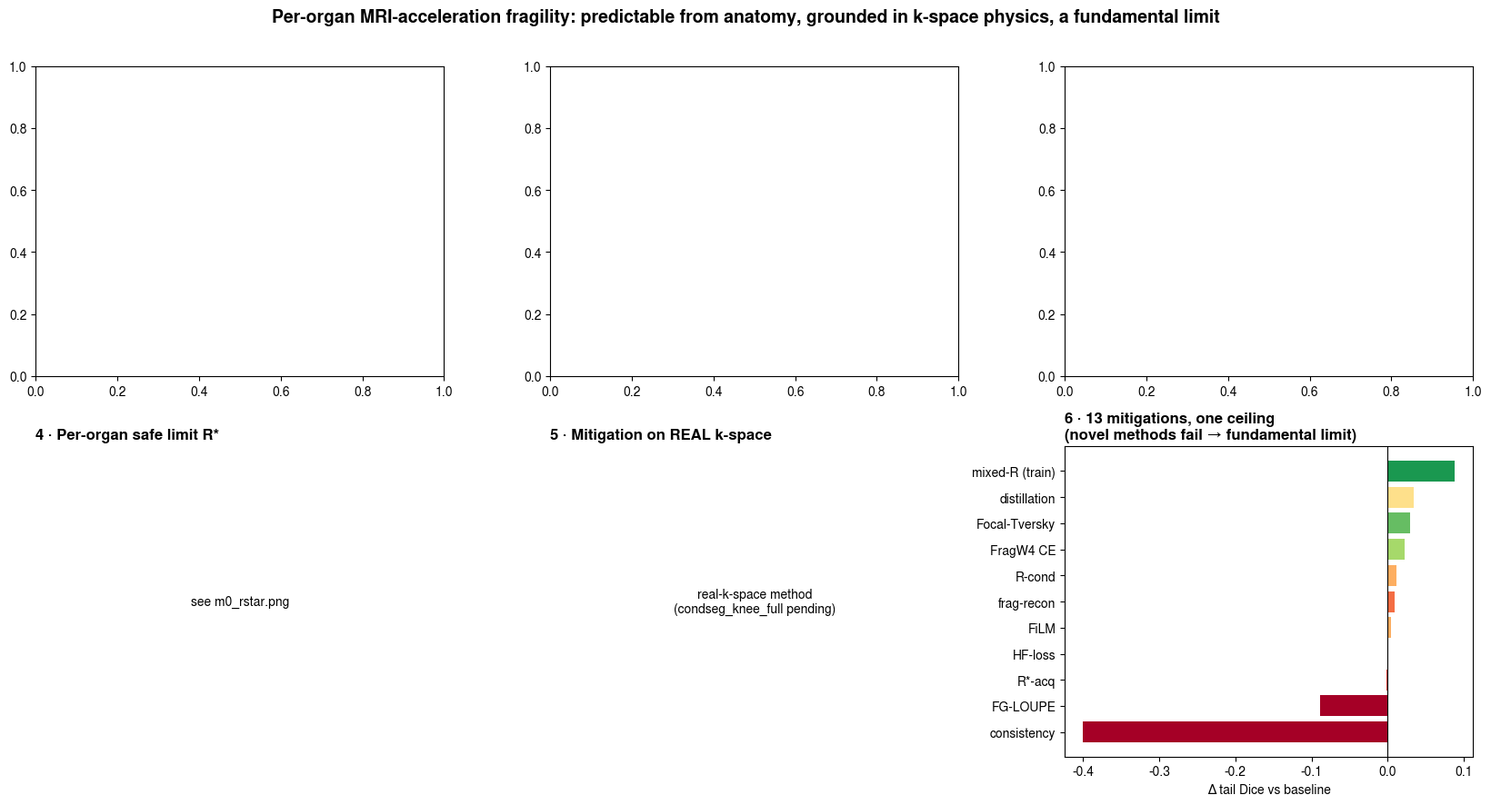

Here is the Python script that generated this plot: (Note: this script raises an exception after producing the figure.)
"""(b) THE MONEY FIGURE — the whole thesis in one 2x3 panel, from the saved results:
  1 per-organ fragility (tail vs large)   2 the Spectral Fragility Law (centroid->drop)   3 mechanism on REAL k-space
  4 R* safe limits                          5 mitigation proven on REAL k-space              6 negative-results (fundamental limit)
Reads existing jsons; graceful if a result isn't in yet. Run with base-anaconda (matplotlib). -> outputs/plots/money_figure.png"""
import json, os, numpy as np
import matplotlib as mpl; mpl.use("Agg"); import matplotlib.pyplot as plt
from scipy.stats import pearsonr
mpl.rcParams.update({"font.family": "sans-serif", "font.sans-serif": ["Nimbus Sans", "Liberation Sans", "DejaVu Sans"]})
R = "outputs/results"
def load(f):
    p = f"{R}/{f}"; return json.load(open(p)) if os.path.exists(p) else None

fig, ax = plt.subplots(2, 3, figsize=(16.5, 9)); ax = ax.ravel()

# 1 — per-organ fragility
rows = load("m0_law_v2.json")
if rows:
    rows = sorted(rows["rows"], key=lambda r: -r["drop"])
    cols = ["#d73027" if r["tail"] else "#4575b4" for r in rows]
    ax[0].barh([r["organ"] for r in rows][::-1], [r["drop"] for r in rows][::-1], color=cols[::-1])
    ax[0].set_xlabel("Dice drop  clean → R8"); ax[0].set_title("1 · Per-organ fragility (R1→R8)", fontweight="bold", loc="left")
    ax[0].text(.97, .04, "red = tail organs", transform=ax[0].transAxes, ha="right", color="#d73027", fontsize=9)

# 2 — the law
if rows:
    c = np.array([r["centroid"] for r in rows]); d = np.array([r["drop"] for r in rows]); t = np.array([r["tail"] for r in rows])
    ax[1].scatter(c[~t], d[~t], c="#4575b4", s=55, label="large"); ax[1].scatter(c[t], d[t], c="#d73027", s=55, label="tail")
    b, m = np.polynomial.polynomial.polyfit(c, d, 1); xx = np.linspace(c.min(), c.max(), 50)
    ax[1].plot(xx, b + m * xx, "k--", lw=1.4); r_ = pearsonr(c, d)[0]
    ax[1].set_xlabel("spectral centroid (anatomy)"); ax[1].set_ylabel("Dice drop")
    ax[1].set_title(f"2 · Spectral Fragility Law  (r={r_:.2f})", fontweight="bold", loc="left"); ax[1].legend(fontsize=8)

# 3 — mechanism on real k-space
mc = load("skmtea_law_multicase.json")
if mc:
    rs = list(mc["percase_r"].values()); ax[2].hist(rs, bins=14, color="#1a9850", alpha=.85, edgecolor="white")
    ax[2].axvline(mc["percase_r_mean"], color="k", ls="--", lw=1.5)
    ax[2].set_xlabel("per-case Pearson r (energy→error)"); ax[2].set_ylabel("# cases")
    ax[2].set_title(f"3 · Mechanism on REAL k-space\n(44 qDESS cases, r={mc['percase_r_mean']:.3f}±{mc['percase_r_std']:.3f})", fontweight="bold", loc="left")

# 4 — R*
rst = load("m0_rstar.json")
ax[3].set_title("4 · Per-organ safe limit R*", fontweight="bold", loc="left")
if rst and "rows" in rst:
    rr = sorted(rst["rows"], key=lambda r: r["rstar"]); cmap = {2: "#d73027", 4: "#fc8d59", 6: "#fee08b", 8: "#1a9850"}
    ax[3].barh([r["organ"] for r in rr], [r["rstar"] for r in rr], color=[cmap.get(int(round(r["rstar"])), "#999") for r in rr])
    ax[3].set_xlabel("R*  (largest safe acceleration)")
    ax[3].text(.97, .04, "red = fragile (R*≈4)   green = robust (R*=8)", transform=ax[3].transAxes, ha="right", fontsize=8)
else:
    ax[3].text(.5, .5, "see m0_rstar.png", ha="center", va="center", transform=ax[3].transAxes); ax[3].axis("off")

# 5 — mitigation proven on real k-space
kf = load("condseg_knee_full.json")
if kf:
    v = kf["R8_structavg_mean"]; s = kf.get("R8_std", {})
    labels = ["clean\n@zero-fill", "recon-then\n-segment", "mixed-R\n(ours)"]; vals = [v["A_clean_zf"], v["B_recon_then_seg"], v["C_mixedR"]]
    err = [s.get("A", 0), s.get("B", 0), s.get("C", 0)]
    ax[4].bar(labels, vals, yerr=err, color=["#bbb", "#91bfdb", "#1a9850"], capsize=4)
    ax[4].set_ylabel("structure-avg Dice @R8"); ax[4].set_title(f"5 · Mitigation on REAL k-space\n(C−B {kf['delta_C_minus_B']:+.3f}, p={kf['wilcoxon_C_vs_B']:.0e})", fontweight="bold", loc="left")
else:
    ax[4].text(.5, .5, "real-k-space method\n(condseg_knee_full pending)", ha="center", va="center", transform=ax[4].transAxes); ax[4].axis("off")
    ax[4].set_title("5 · Mitigation on REAL k-space", fontweight="bold", loc="left")

# 6 — negative results (the fundamental limit), from the catalog
methods = [("mixed-R (train)", 0.088, "#1a9850"), ("Focal-Tversky", 0.030, "#66bd63"), ("FragW4 CE", 0.023, "#a6d96a"),
           ("distillation", 0.034, "#fee08b"), ("R-cond", 0.012, "#fdae61"), ("FiLM", 0.004, "#fdae61"),
           ("frag-recon", 0.009, "#f46d43"), ("HF-loss", 0.0, "#f46d43"), ("R*-acq", -0.002, "#d73027"),
           ("FG-LOUPE", -0.089, "#a50026"), ("consistency", -0.40, "#a50026")]
methods = sorted(methods, key=lambda x: x[1])
ax[5].barh([m[0] for m in methods], [m[1] for m in methods], color=[m[2] for m in methods])
ax[5].axvline(0, color="k", lw=.8); ax[5].set_xlabel("Δ tail Dice vs baseline")
ax[5].set_title("6 · 13 mitigations, one ceiling\n(novel methods fail → fundamental limit)", fontweight="bold", loc="left")

fig.suptitle("Per-organ MRI-acceleration fragility: predictable from anatomy, grounded in k-space physics, a fundamental limit",
             fontsize=14, fontweight="bold")
fig.tight_layout(rect=[0, 0, 1, .97]); fig.savefig("outputs/plots/money_figure.png", dpi=150, bbox_inches="tight")
print("wrote outputs/plots/money_figure.png")
